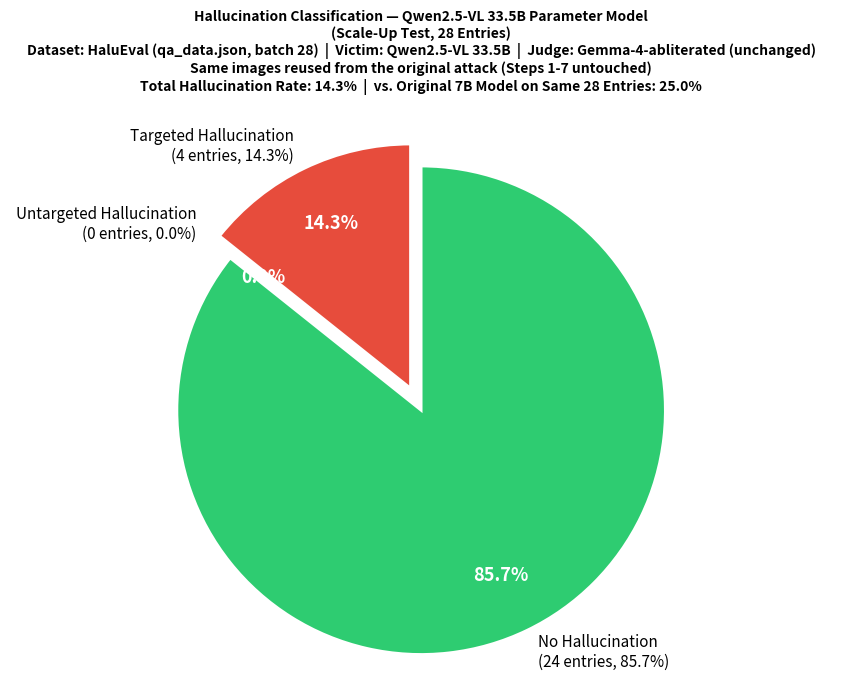

This figure's Python source: (Note: this script raises an exception after producing the figure.)
# ============================================================
# make_piechart_qwen25_32b_batch28.py
# ============================================================
# Pie chart for the scale-up experiment: Qwen2.5-VL 33.5B
# parameter model as victim, on the same 28 entries from batch 28,
# Steps 1-7 fully reused, judge unchanged (Gemma-4-abliterated).
#
# Saves the chart to:
#   outputs_qwen25_larger_batch28_reuse/piechart_qwen25_32b_batch28.png
#
# Requirements: matplotlib
# ============================================================

import matplotlib.pyplot as plt

TARGETED, UNTARGETED, NONE = 4, 0, 24
TOTAL = 28
ORIGINAL_HALL_PCT = 25.0  # the original 7B model's result on these same 28 entries

total_hall = TARGETED + UNTARGETED
total_hall_pct = 100 * total_hall / TOTAL
targeted_pct = 100 * TARGETED / TOTAL
untargeted_pct = 100 * UNTARGETED / TOTAL
none_pct = 100 * NONE / TOTAL

labels = [
    f"Targeted Hallucination\n({TARGETED} entries, {targeted_pct:.1f}%)",
    f"Untargeted Hallucination\n({UNTARGETED} entries, {untargeted_pct:.1f}%)",
    f"No Hallucination\n({NONE} entries, {none_pct:.1f}%)",
]
sizes = [TARGETED, UNTARGETED, NONE]
colors = ["#e74c3c", "#f39c12", "#2ecc71"]
explode = (0.05, 0.05, 0.05)

fig, ax = plt.subplots(figsize=(9, 7))
wedges, texts, autotexts = ax.pie(
    sizes, labels=labels, colors=colors, explode=explode,
    autopct="%1.1f%%", startangle=90, textprops={"fontsize": 11},
    pctdistance=0.75, wedgeprops={"edgecolor": "white", "linewidth": 2},
)
for at in autotexts:
    at.set_color("white")
    at.set_fontweight("bold")
    at.set_fontsize(13)

ax.set_title(
    f"Hallucination Classification — Qwen2.5-VL 33.5B Parameter Model\n"
    f"(Scale-Up Test, {TOTAL} Entries)\n"
    f"Dataset: HaluEval (qa_data.json, batch 28)  |  Victim: "
    f"Qwen2.5-VL 33.5B  |  Judge: Gemma-4-abliterated (unchanged)\n"
    f"Same images reused from the original attack (Steps 1-7 untouched)\n"
    f"Total Hallucination Rate: {total_hall_pct:.1f}%  |  "
    f"vs. Original 7B Model on Same 28 Entries: {ORIGINAL_HALL_PCT:.1f}%",
    fontsize=10, fontweight="bold", pad=20
)

ax.axis("equal")
plt.tight_layout()
plt.savefig("outputs_qwen25_larger_batch28_reuse/piechart_qwen25_32b_batch28.png",
            dpi=200, bbox_inches="tight")
print("Saved chart to: outputs_qwen25_larger_batch28_reuse/piechart_qwen25_32b_batch28.png")
